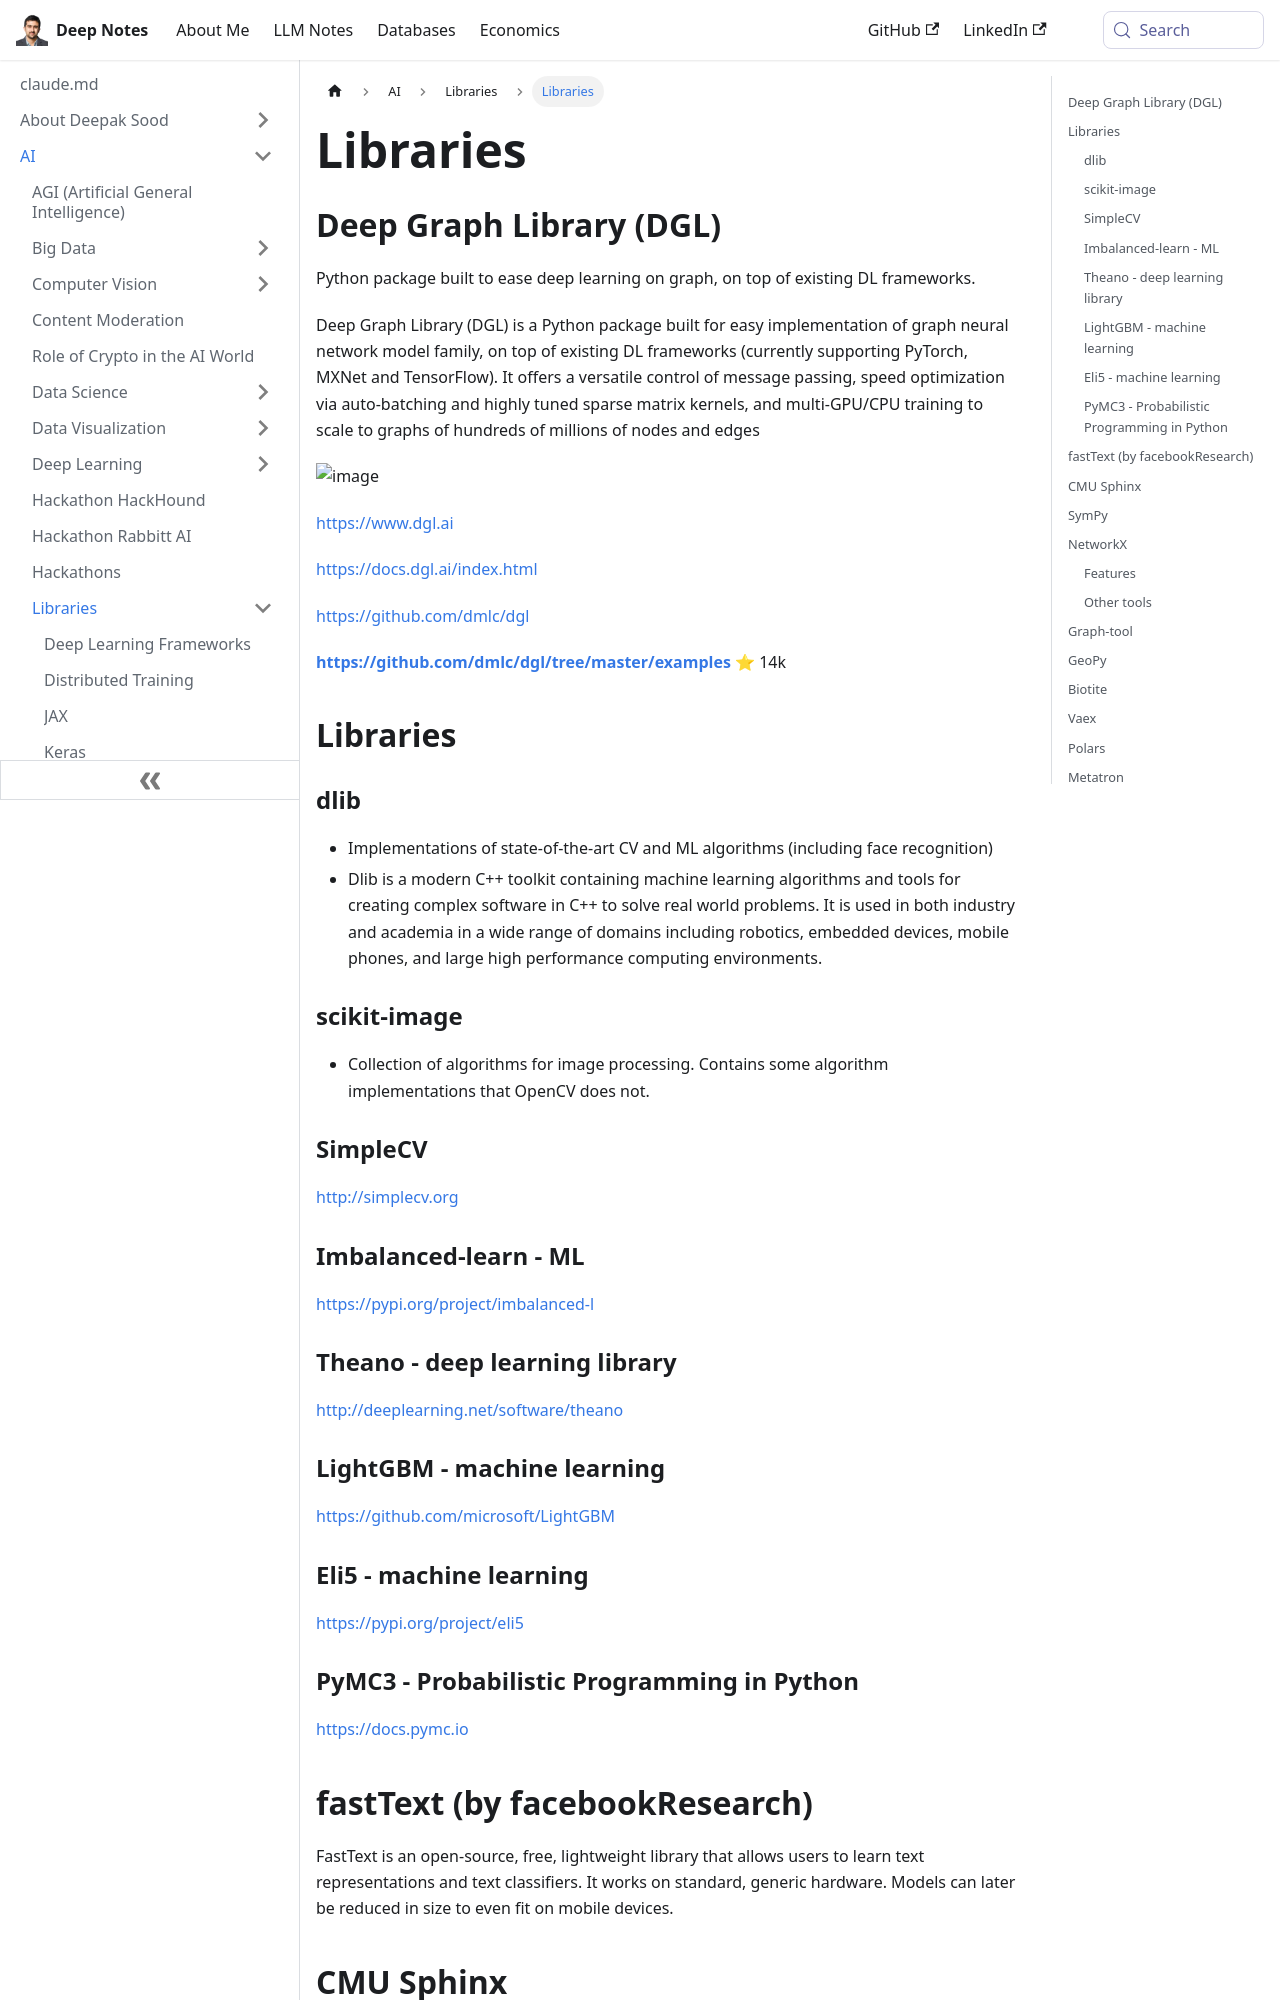

repository: deepaksood619/deepaksood619.github.io · page: ai/libraries/ml-libraries/index.html · generator: docusaurus

---
slug: /ai/libraries/ml-libraries
title: Libraries
description: Discover the Deep Graph Library (DGL), a powerful Python package for easy deep learning on graphs, supporting top frameworks like PyTorch and TensorFlow.
created: 2023-03-05
updated: 2026-06-11
---
## Deep Graph Library (DGL)

Python package built to ease deep learning on graph, on top of existing DL frameworks.

Deep Graph Library (DGL) is a Python package built for easy implementation of graph neural network model family, on top of existing DL frameworks (currently supporting PyTorch, MXNet and TensorFlow). It offers a versatile control of message passing, speed optimization via auto-batching and highly tuned sparse matrix kernels, and multi-GPU/CPU training to scale to graphs of hundreds of millions of nodes and edges

![image](../../media/Libraries-image1.jpg)

https://www.dgl.ai

https://docs.dgl.ai/index.html

https://github.com/dmlc/dgl

[**https://github.com/dmlc/dgl/tree/master/examples**](https://github.com/dmlc/dgl/tree/master/examples) ⭐ 14k

## Libraries

### dlib

- Implementations of state-of-the-art CV and ML algorithms (including face recognition)
- Dlib is a modern C++ toolkit containing machine learning algorithms and tools for creating complex software in C++ to solve real world problems. It is used in both industry and academia in a wide range of domains including robotics, embedded devices, mobile phones, and large high performance computing environments.

### scikit-image

- Collection of algorithms for image processing. Contains some algorithm implementations that OpenCV does not.

### SimpleCV

http://simplecv.org

### Imbalanced-learn - ML

https://pypi.org/project/imbalanced-l

### Theano - deep learning library

http://deeplearning.net/software/theano

### LightGBM - machine learning

https://github.com/microsoft/LightGBM

### Eli5 - machine learning

https://pypi.org/project/eli5

### PyMC3 - Probabilistic Programming in Python

https://docs.pymc.io

## fastText (by facebookResearch)

FastText is an open-source, free, lightweight library that allows users to learn text representations and text classifiers. It works on standard, generic hardware. Models can later be reduced in size to even fit on mobile devices.
